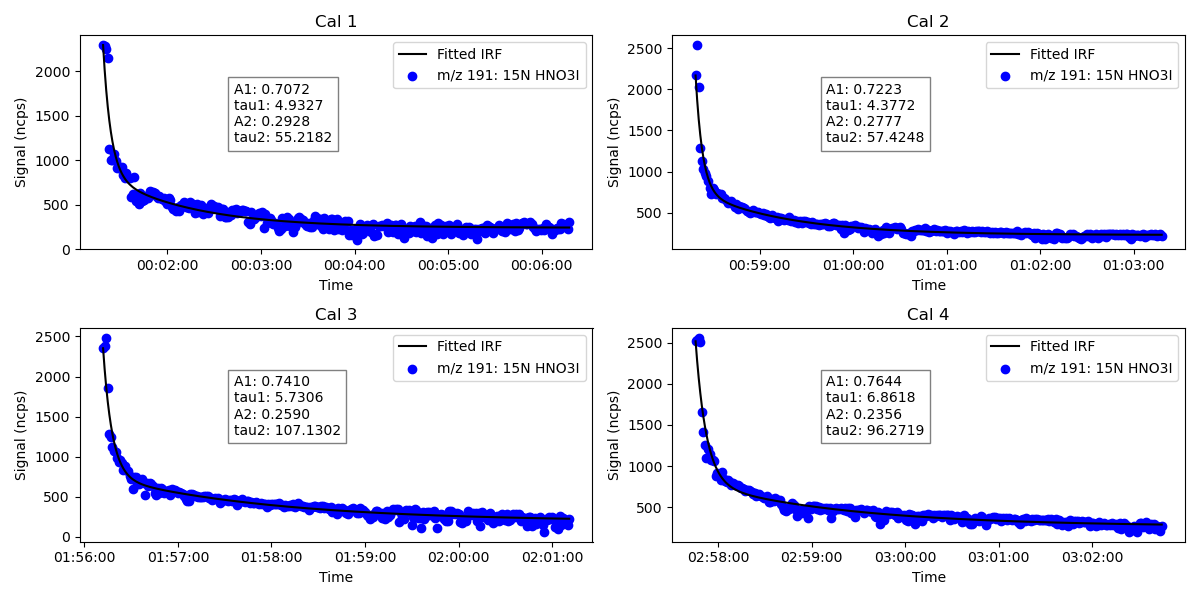

Values plotted in this chart, from the file beside it:
time, A1, Tau1, A2, Tau2
3648067279, 0.7072, 4.933, 0.2928, 55.22
3648070699, 0.7223, 4.377, 0.2777, 57.42
3648074172, 0.741, 5.731, 0.259, 107.1
3648077866, 0.7644, 6.862, 0.2356, 96.27
